Dataset: datasets (GitHub, Bangsenjata/AI-Detect-FruitVegetable). Classes: Brokoli, Terong, Wortel, anggur, apel, brokoli, jeruk, manggis, pisang, terong, wortel.

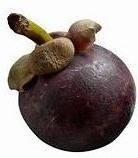
Label: manggis

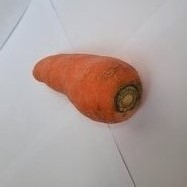
Label: Wortel

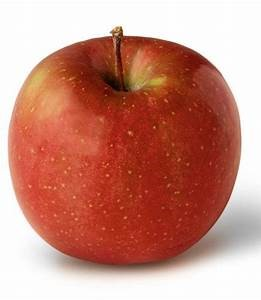
Label: apel

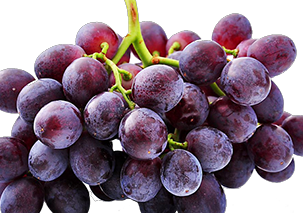
Label: anggur

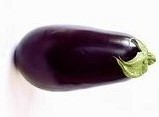
Label: Terong

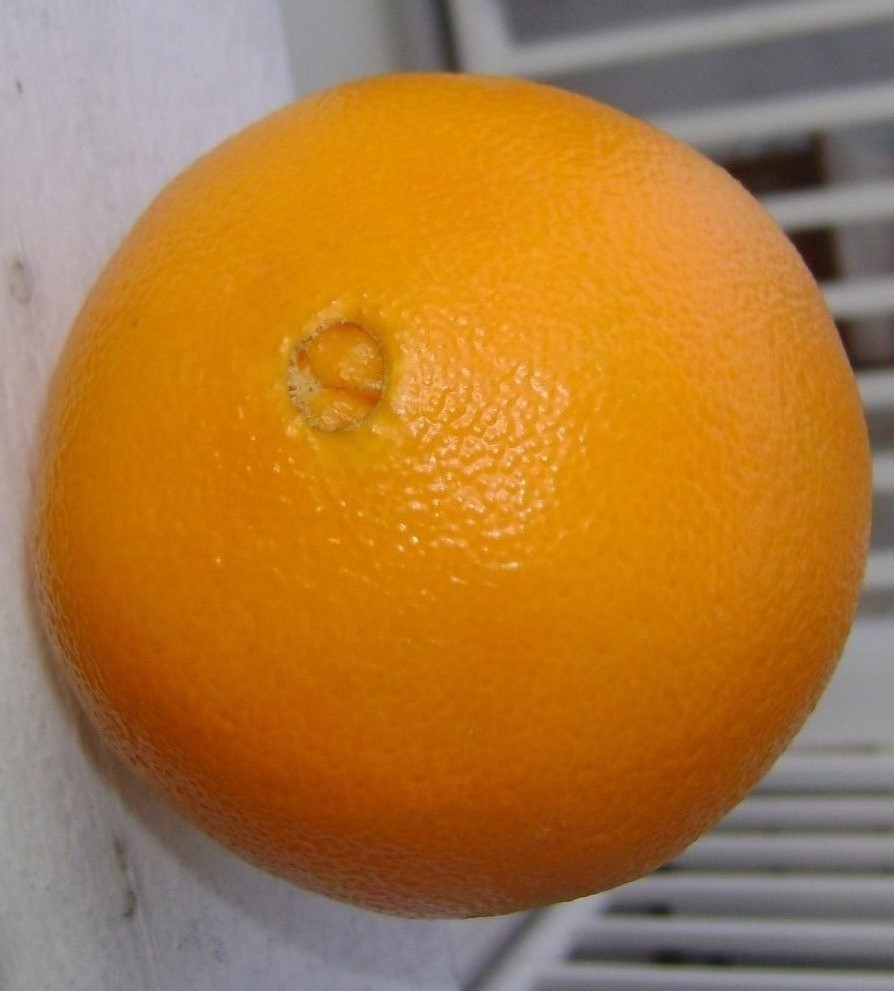
Label: jeruk
